pico-8 play session: no input (idle)

[t = 1 s] idle ~1s (no d-pad/buttons)
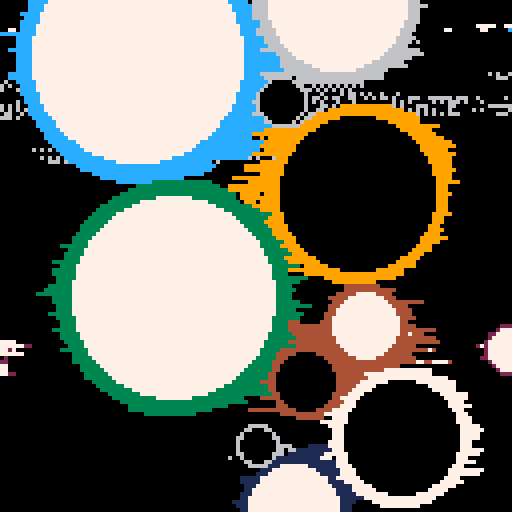
[t = 2 s] idle ~2s (no d-pad/buttons)
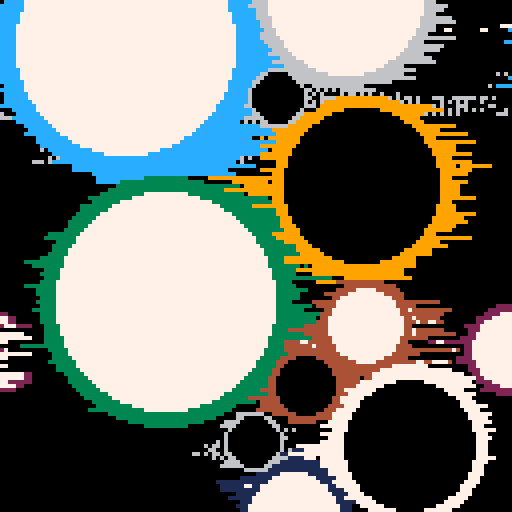
[t = 8 s] idle ~8s (no d-pad/buttons)
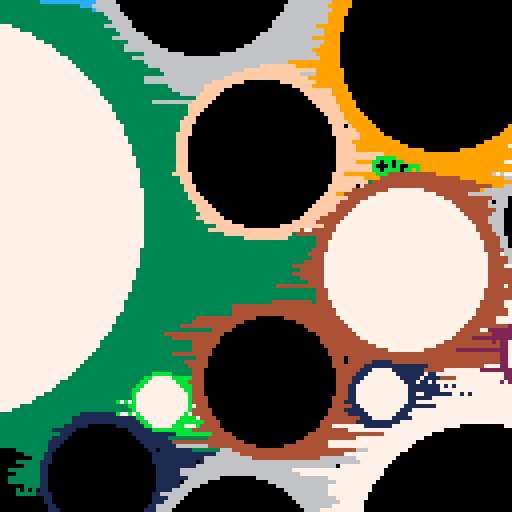

pico-8 cartridge
version 35
__lua__
f=0
t=0

function _init()
	
end

function _update60()
	f=f+1
	t=f
	if f%5==0 then 
		new_circ(rnd()*128,rnd()*128,0,1+rnd()*15)
	end
	update_ids()
	foreach(sph,update_circ)
end

function _draw()
	--cls()
	efu_smear(0.5)
	foreach(sph,draw_circ)
	--print(#sph,7)
end

function update_ids()
	local ii
	for ii=1,#sph do
		sph[ii].i=ii
	end
end
-->8
--circles
sph={{i=0,
      x=0,
      y=0,
      d=0,
      c=0,
      b=0,
      dead=1,}}
      
s={dead=1}

function draw_circ(s)
	if s.dead!=1 then 
		if s.d>0 then 
			circfill(s.x,s.y,s.d,s.c)
			circfill(s.x,s.y,s.d-(s.d\8+1),s.b*7)
		end
	end
end

function update_circ(s)
	local grow=0
	if s.dead==0 then
		if s.d>128 then
			s.dead=1
		end
		if s.x<0-s.d then 
			s.dead=1
		end
		if s.y<0-s.d then 
			s.dead=1
		end
		if s.x>128+s.d then 
			s.dead=1
		end
		if s.y>128+s.d then 
			s.dead=1
		end
		grow=0.5
		for c in all(sph) do
			if c.i!=s.i then
				local d=distance(c.x,c.y,s.x,s.y)
				if d.d<=(s.d+c.d)+1 then
					grow=grow-0.25
					s.x=s.x+d.x/10
					s.y=s.y+d.y/10
				end
				if d.d<s.d then
					c.dead=1
				end
			end
		end
		if s.x>0 and s.x<128 and s.y>0 and s.y<128 then
			s.d=s.d+grow
		end
	elseif s.dead==2 then
		
	else 
		deli(sph,s.i)
	end
end

function new_circ(x,y,d,c)
	add(sph,{i=0,
	         x=x,
	         y=y,
	         d=d,
	         c=c,
	         b=(#sph+1)%2,
	         dead=0},
	         #sph+1)
end
-->8
--util

function distance(x1,y1,x2,y2)
	local sc=10
	local sx1,sy1=x1/sc,y1/sc
	local sx2,sy2=x2/sc,y2/sc
	local dx=(sx2-sx1)
	local dy=(sy2-sy1)
	local sqx=abs(min(64,dx)*min(64,dx))
	local sqy=abs(min(64,dy)*min(64,dy))
	local res=min(16000,sqx)+min(16000,sqy)
	return {d=sqrt(res)*sc,x=dx,y=dy}
end
-->8
-- gfx stuff


--memcopy that doesn't overflow
function smcpy(to_mem,fr_mem,len)
	if to_mem<0x6000 then to_mem=0x6000 end
	if to_mem>0x7ffe then
		to_mem=0x7ffe
		len=1
	end
	if to_mem+len>0x7fff then len=0x7fff-to_mem end
	--if fr_mem<0x6000 then fr_mem=0x6000 end
	if fr_mem>0x7ffe then
		fr_mem=0x7ffe
		len=1
	end
	if fr_mem+len>0x7fff then len=0x7fff-fr_mem end
	
	memcpy(to_mem,fr_mem,len)
end

function efu_smear(str)
	local i
	local r
	for i=1,127 do
		memcpy(0x6000+i*63-str*(rnd(2+((t\4)%6)*0.25)),0x6000+i*63-str*(rnd(2+((t\4)%8)*0.25)),rnd(128)) 
--		if rnd(90)\1>88 then
		--	r=0x7//rnd(0xf)\1
--			memset(0x6000+i*64,r|(r<<4),64)
	--	end
	end 
end
__gfx__
00000000000000000000000000000000000000000000000000000000000000000000000000000000000000000000000000000000000000000000000000000000
00000000000000000000000000000000000000000000000000000000000000000000000000000000000000000000000000000000000000000000000000000000
00700700000000000000000000000000000000000000000000000000000000000000000000000000000000000000000000000000000000000000000000000000
00077000000000000000000000000000000000000000000000000000000000000000000000000000000000000000000000000000000000000000000000000000
00077000000000000000000000000000000000000000000000000000000000000000000000000000000000000000000000000000000000000000000000000000
00700700000000000000000000000000000000000000000000000000000000000000000000000000000000000000000000000000000000000000000000000000
